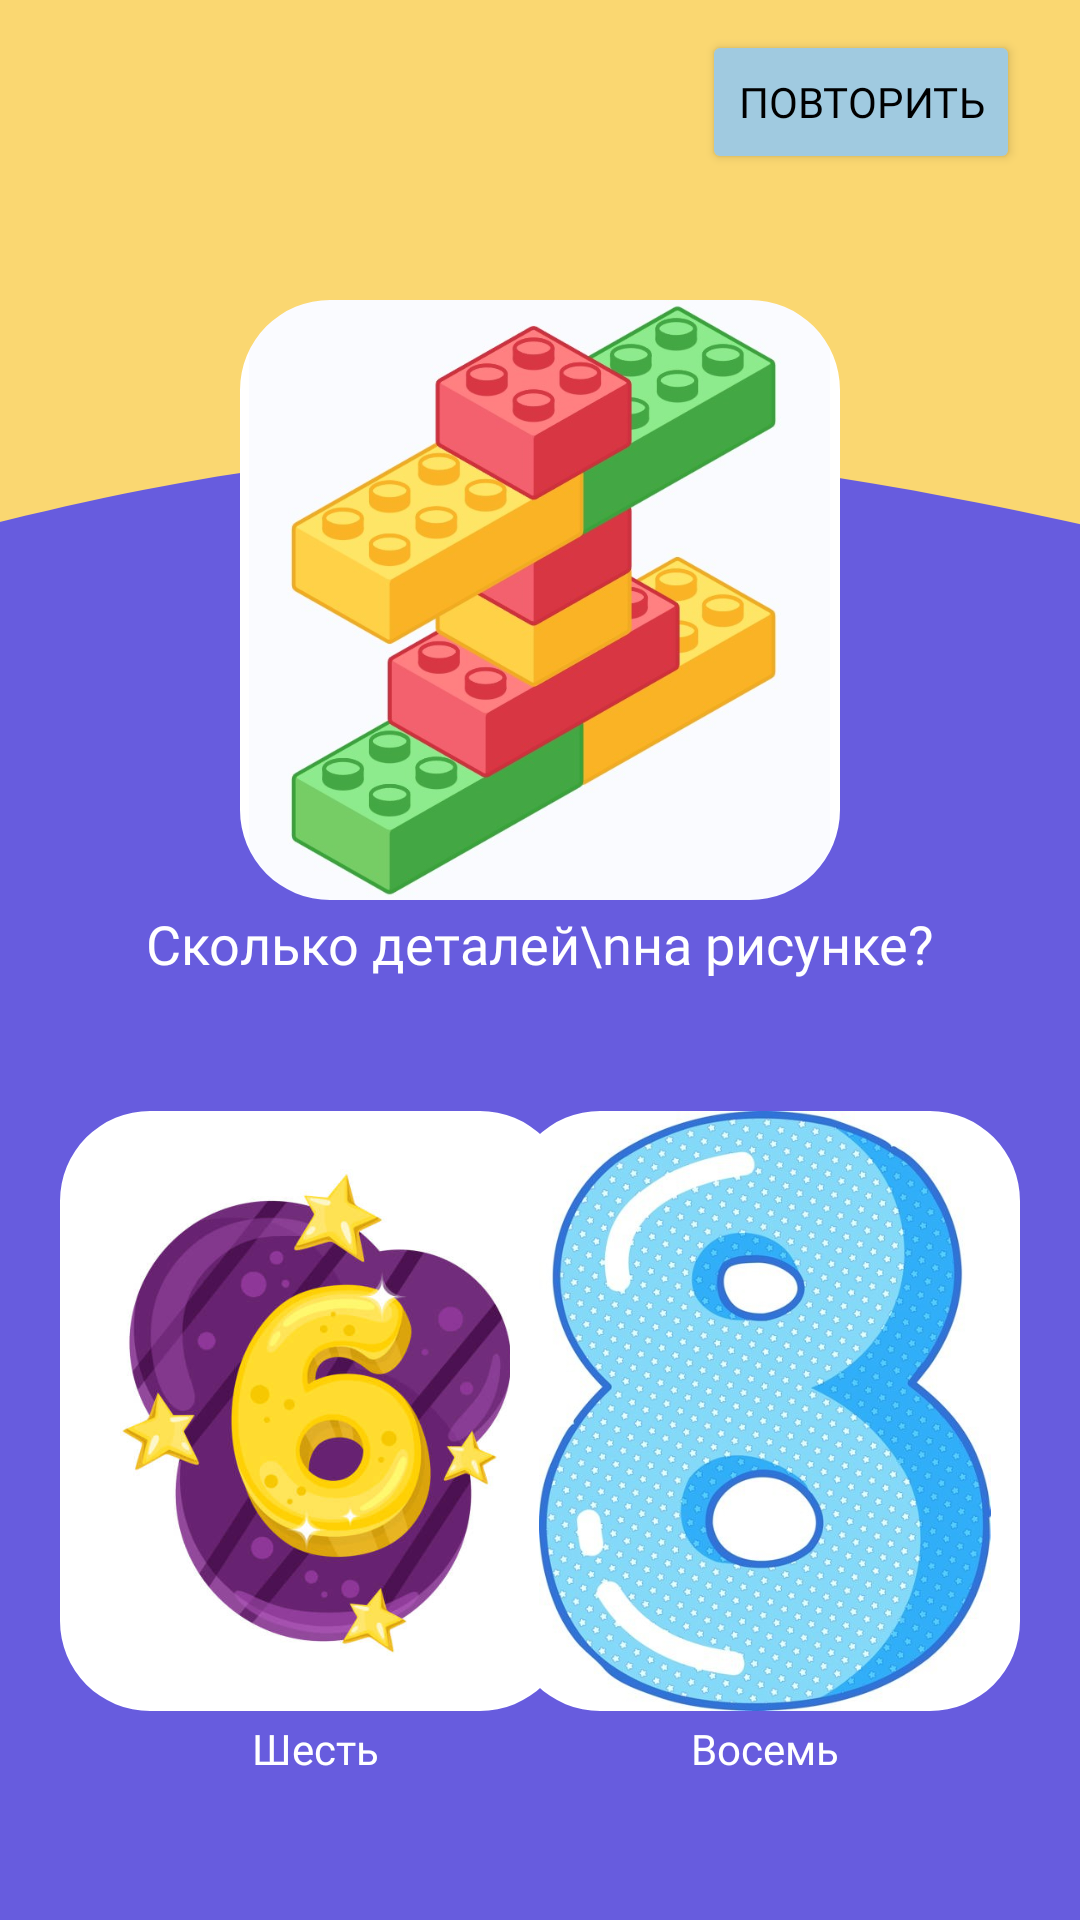

Layout XML and referenced resources for this Android screen:
<!-- AndroidManifest.xml: application theme Theme.ВикторинаДляДетей -->
<!-- res/layout/activity_math3.xml -->
<?xml version="1.0" encoding="utf-8"?>
<androidx.constraintlayout.widget.ConstraintLayout xmlns:android="http://schemas.android.com/apk/res/android"
    xmlns:app="http://schemas.android.com/apk/res-auto"
    xmlns:tools="http://schemas.android.com/tools"
    android:layout_width="match_parent"
    android:layout_height="match_parent"
    android:background="@color/appColorPurple"
    tools:context=".math_3">

    <ImageView
        android:id="@+id/TopBack"
        android:layout_width="match_parent"
        android:layout_height="330dp"
        android:layout_marginTop="-150dp"
        android:contentDescription="@string/app_name"
        android:scaleType="centerCrop"
        app:layout_constraintEnd_toEndOf="parent"
        app:layout_constraintHorizontal_bias="1.0"
        app:layout_constraintStart_toStartOf="parent"
        app:layout_constraintTop_toTopOf="parent"
        app:srcCompat="@drawable/vector_2"
        tools:ignore="ImageContrastCheck" />

    <TextView
        android:id="@+id/textView"
        android:layout_width="wrap_content"
        android:layout_height="wrap_content"
        android:layout_marginTop="5dp"
        android:fontFamily="@font/montserrat_alternates_bold"
        android:includeFontPadding="false"
        android:text="Сколько деталей\nна рисунке?"
        android:textAlignment="center"
        android:textColor="@color/white"
        android:textSize="18dp"
        app:layout_constraintEnd_toEndOf="parent"
        app:layout_constraintStart_toStartOf="parent"
        app:layout_constraintTop_toBottomOf="@+id/shapeableImageView" />

    <com.google.android.material.imageview.ShapeableImageView
        android:id="@+id/shapeableImageView"
        android:layout_width="200dp"
        android:layout_height="200dp"
        android:layout_marginTop="100dp"
        android:background="@color/white"
        android:contentDescription="@string/app_name"
        android:scaleType="centerInside"
        app:layout_constraintEnd_toEndOf="parent"
        app:layout_constraintStart_toStartOf="parent"
        app:layout_constraintTop_toTopOf="parent"
        app:shapeAppearanceOverlay="@style/roundimageview"
        app:srcCompat="@drawable/math3"
        tools:ignore="ImageContrastCheck" />

    <com.google.android.material.imageview.ShapeableImageView
        android:id="@+id/question_1"
        android:layout_width="170dp"
        android:layout_height="200dp"
        android:layout_marginStart="20dp"
        android:layout_marginTop="190dp"
        android:background="@color/white"
        android:contentDescription="@string/app_name"
        android:scaleType="centerInside"
        app:layout_constraintStart_toStartOf="parent"
        app:layout_constraintTop_toBottomOf="@+id/TopBack"
        app:shapeAppearanceOverlay="@style/roundimageview"
        app:srcCompat="@drawable/six"
        tools:ignore="ImageContrastCheck" />

    <TextView
        android:id="@+id/textq_1"
        android:layout_width="wrap_content"
        android:layout_height="wrap_content"
        android:layout_marginTop="5dp"
        android:fontFamily="@font/montserrat_alternates_medium"
        android:includeFontPadding="false"
        android:text="Шесть"
        android:textColor="@color/white"
        app:layout_constraintEnd_toEndOf="@+id/question_1"
        app:layout_constraintStart_toStartOf="@+id/question_1"
        app:layout_constraintTop_toBottomOf="@+id/question_1" />

    <com.google.android.material.imageview.ShapeableImageView
        android:id="@+id/question_2"
        android:layout_width="170dp"
        android:layout_height="200dp"
        android:layout_marginEnd="20dp"
        android:background="@color/white"
        android:contentDescription="@string/app_name"
        android:scaleType="centerInside"
        app:layout_constraintBottom_toBottomOf="@+id/question_1"
        app:layout_constraintEnd_toEndOf="parent"
        app:layout_constraintTop_toTopOf="@+id/question_1"
        app:shapeAppearanceOverlay="@style/roundimageview"
        app:srcCompat="@drawable/eight"
        tools:ignore="ImageContrastCheck" />

    <TextView
        android:id="@+id/textq_2"
        android:layout_width="wrap_content"
        android:layout_height="wrap_content"
        android:layout_marginTop="5dp"
        android:fontFamily="@font/montserrat_alternates_medium"
        android:includeFontPadding="false"
        android:text="Восемь"
        android:textColor="@color/white"
        app:layout_constraintEnd_toEndOf="@+id/question_2"
        app:layout_constraintStart_toStartOf="@+id/question_2"
        app:layout_constraintTop_toBottomOf="@+id/question_2" />

    <Button
        android:id="@+id/repeat"
        android:layout_width="wrap_content"
        android:layout_height="wrap_content"
        android:layout_marginTop="10dp"
        android:layout_marginEnd="20dp"
        android:backgroundTint="@color/appColorBtn"
        android:fontFamily="@font/montserrat_alternates_bold"
        android:text="Повторить"
        android:textColor="@color/black"
        android:textSize="14sp"
        app:layout_constraintEnd_toEndOf="parent"
        app:layout_constraintTop_toTopOf="parent" />

</androidx.constraintlayout.widget.ConstraintLayout>
<!-- resources referenced by this layout -->
<resources>
  <color name="appColorBtn">#A0CAE0</color>
  <color name="appColorPurple">#675CDE</color>
  <color name="black">#FF000000</color>
  <color name="white">#FFFFFFFF</color>
  <!-- drawable eight: jpg bitmap (drawable, 93191 bytes) -->
  <!-- drawable math3: jpg bitmap (drawable, 55626 bytes) -->
  <!-- drawable six: jpg bitmap (drawable, 35120 bytes) -->
  <!-- drawable vector_2 (drawable) -->
  <vector xmlns:android="http://schemas.android.com/apk/res/android"
      android:width="1080dp"
      android:height="866dp"
      android:viewportWidth="1080"
      android:viewportHeight="866">
    <path
        android:pathData="M0,866V0H1080V866C639,762.47 401.45,758.03 0,866Z"
        android:fillColor="#FAD771"/>
  </vector>
  <string name="app_name">Викторина для детей</string>
  <style name="roundimageview" parent="">
  
          <item name="cornerFamily">rounded</item>
          <item name="cornerSize">30dp</item>
          <item name="color">@color/white</item>
  
      </style>
  <style name="Theme.ВикторинаДляДетей" parent="Theme.MaterialComponents.DayNight.NoActionBar">
          
          <item name="colorPrimary">@color/purple_500</item>
          <item name="colorPrimaryVariant">@color/black</item>
          <item name="colorOnPrimary">@color/white</item>
          
          <item name="colorSecondary">@color/teal_200</item>
          <item name="colorSecondaryVariant">@color/teal_700</item>
          <item name="colorOnSecondary">@color/black</item>
          
          <item name="android:statusBarColor" tools:targetApi="l">?attr/colorPrimaryVariant</item>
          
      </style>
  <color name="purple_500">#FF6200EE</color>
  <color name="teal_200">#FF03DAC5</color>
  <color name="teal_700">#FF018786</color>
</resources>
